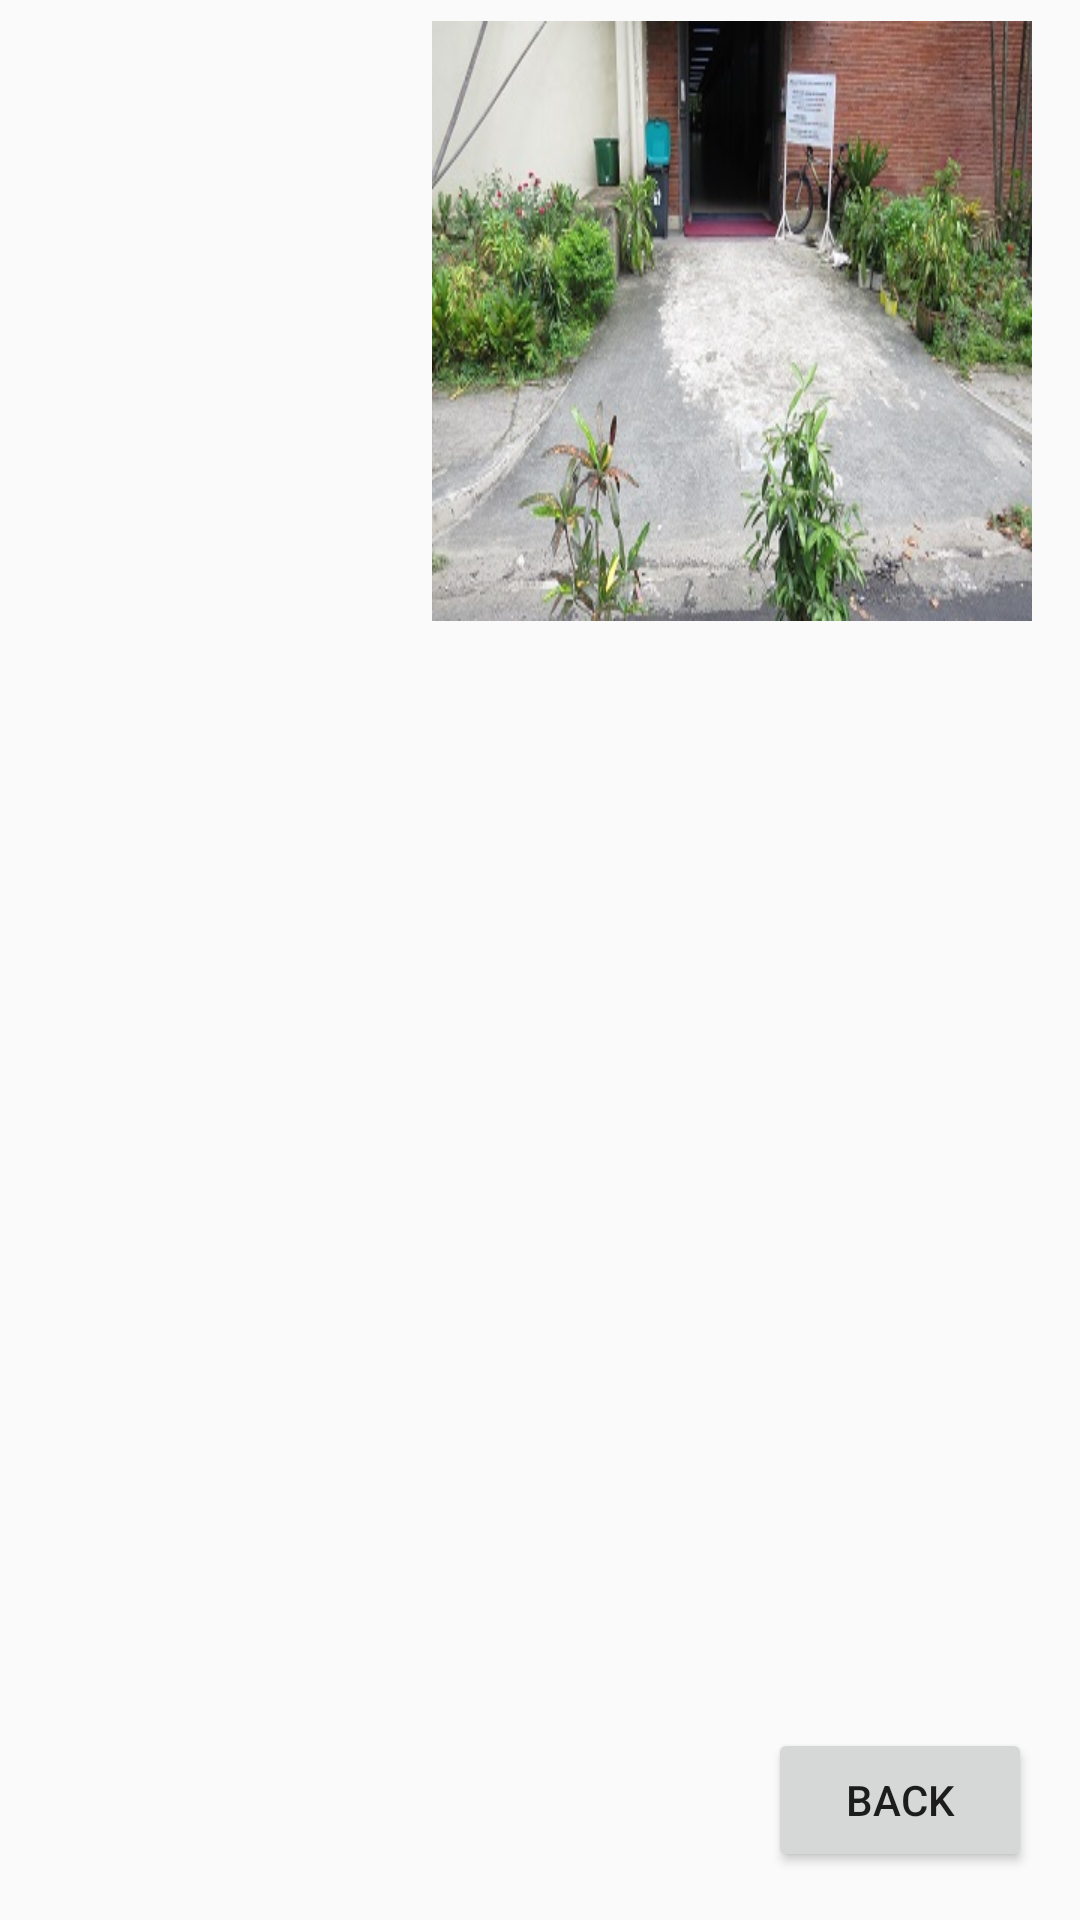

Produce the Android XML layout that renders to this screen, including the resource entries it uses.
<!-- AndroidManifest.xml: application theme AppTheme -->
<!-- res/layout/content_entrance.xml -->
<?xml version="1.0" encoding="utf-8"?>
<android.support.constraint.ConstraintLayout xmlns:android="http://schemas.android.com/apk/res/android"
    xmlns:app="http://schemas.android.com/apk/res-auto"
    xmlns:tools="http://schemas.android.com/tools"
    android:layout_width="match_parent"
    android:layout_height="match_parent"
    app:layout_behavior="@string/appbar_scrolling_view_behavior"
    tools:context="com.example.user.myapplication.entrance"
    tools:showIn="@layout/activity_entrance"
    tools:layout_editor_absoluteY="81dp"
    tools:layout_editor_absoluteX="0dp">

    <Button
        android:id="@+id/button"
        android:layout_width="wrap_content"
        android:layout_height="wrap_content"
        android:text="Back"
        android:layout_marginEnd="16dp"
        tools:layout_constraintRight_creator="1"
        tools:layout_constraintBottom_creator="1"
        app:layout_constraintBottom_toBottomOf="parent"
        app:layout_constraintRight_toRightOf="parent"
        android:layout_marginBottom="16dp"
        android:layout_marginRight="16dp" />

    <ImageView
        android:id="@+id/im1"
        android:layout_width="200dp"
        android:layout_height="0dp"
        android:background="@drawable/image_border"

        android:scaleType="fitXY"
        app:srcCompat="@drawable/pav1e"
        tools:layout_constraintTop_creator="1"
        tools:layout_constraintRight_creator="1"
        tools:layout_constraintBottom_creator="1"
        app:layout_constraintBottom_toTopOf="@+id/textView5"
        android:layout_marginEnd="16dp"
        app:layout_constraintRight_toRightOf="parent"
        android:layout_marginTop="7dp"
        android:layout_marginBottom="10dp"
        app:layout_constraintTop_toTopOf="parent"
        android:layout_marginRight="16dp" />

    <TextView
        android:id="@+id/textView5"
        android:layout_width="wrap_content"
        android:layout_height="wrap_content"
        android:text=""
        tools:layout_constraintTop_creator="1"
        tools:layout_constraintRight_creator="1"
        android:layout_marginEnd="16dp"
        app:layout_constraintRight_toRightOf="parent"
        android:layout_marginTop="217dp"
        app:layout_constraintTop_toTopOf="parent"
        android:layout_marginRight="16dp" />



    
</android.support.constraint.ConstraintLayout>
<!-- res/layout/activity_entrance.xml (included above) -->
<?xml version="1.0" encoding="utf-8"?>
<android.support.design.widget.CoordinatorLayout xmlns:android="http://schemas.android.com/apk/res/android"
    xmlns:app="http://schemas.android.com/apk/res-auto"
    xmlns:tools="http://schemas.android.com/tools"
    android:layout_width="match_parent"
    android:layout_height="match_parent"
    tools:context="com.example.user.myapplication.entrance">

    <android.support.design.widget.AppBarLayout
        android:layout_width="match_parent"
        android:layout_height="wrap_content"
        android:theme="@style/AppTheme.AppBarOverlay">

        <android.support.v7.widget.Toolbar
            android:id="@+id/toolbar"
            android:layout_width="match_parent"
            android:layout_height="?attr/actionBarSize"
            android:background="?attr/colorPrimary"
            app:popupTheme="@style/AppTheme.PopupOverlay" />

    </android.support.design.widget.AppBarLayout>

    <include layout="@layout/content_entrance" />

</android.support.design.widget.CoordinatorLayout>
<!-- resources referenced by this layout -->
<resources>
  <!-- drawable pav1e: jpg bitmap (drawable, 67729 bytes) -->
  <!-- drawable phwe: jpg bitmap (drawable, 60310 bytes) -->
  <style name="AppTheme.AppBarOverlay" parent="ThemeOverlay.AppCompat.Dark.ActionBar" />
  <style name="AppTheme.PopupOverlay" parent="ThemeOverlay.AppCompat.Light" />
  <style name="AppTheme" parent="Theme.AppCompat.Light.DarkActionBar">
          
          <item name="colorPrimary">@color/colorPrimary</item>
          <item name="colorPrimaryDark">@color/colorPrimaryDark</item>
          <item name="colorAccent">@color/colorAccent</item>
      </style>
  <!-- not gathered from this repository: default colours our renderer supplied (Android Studio template values) -->
  <color name="colorPrimary">#FF6200EE</color>
  <color name="colorPrimaryDark">#FF3700B3</color>
  <color name="colorAccent">#FF03DAC5</color>
</resources>
